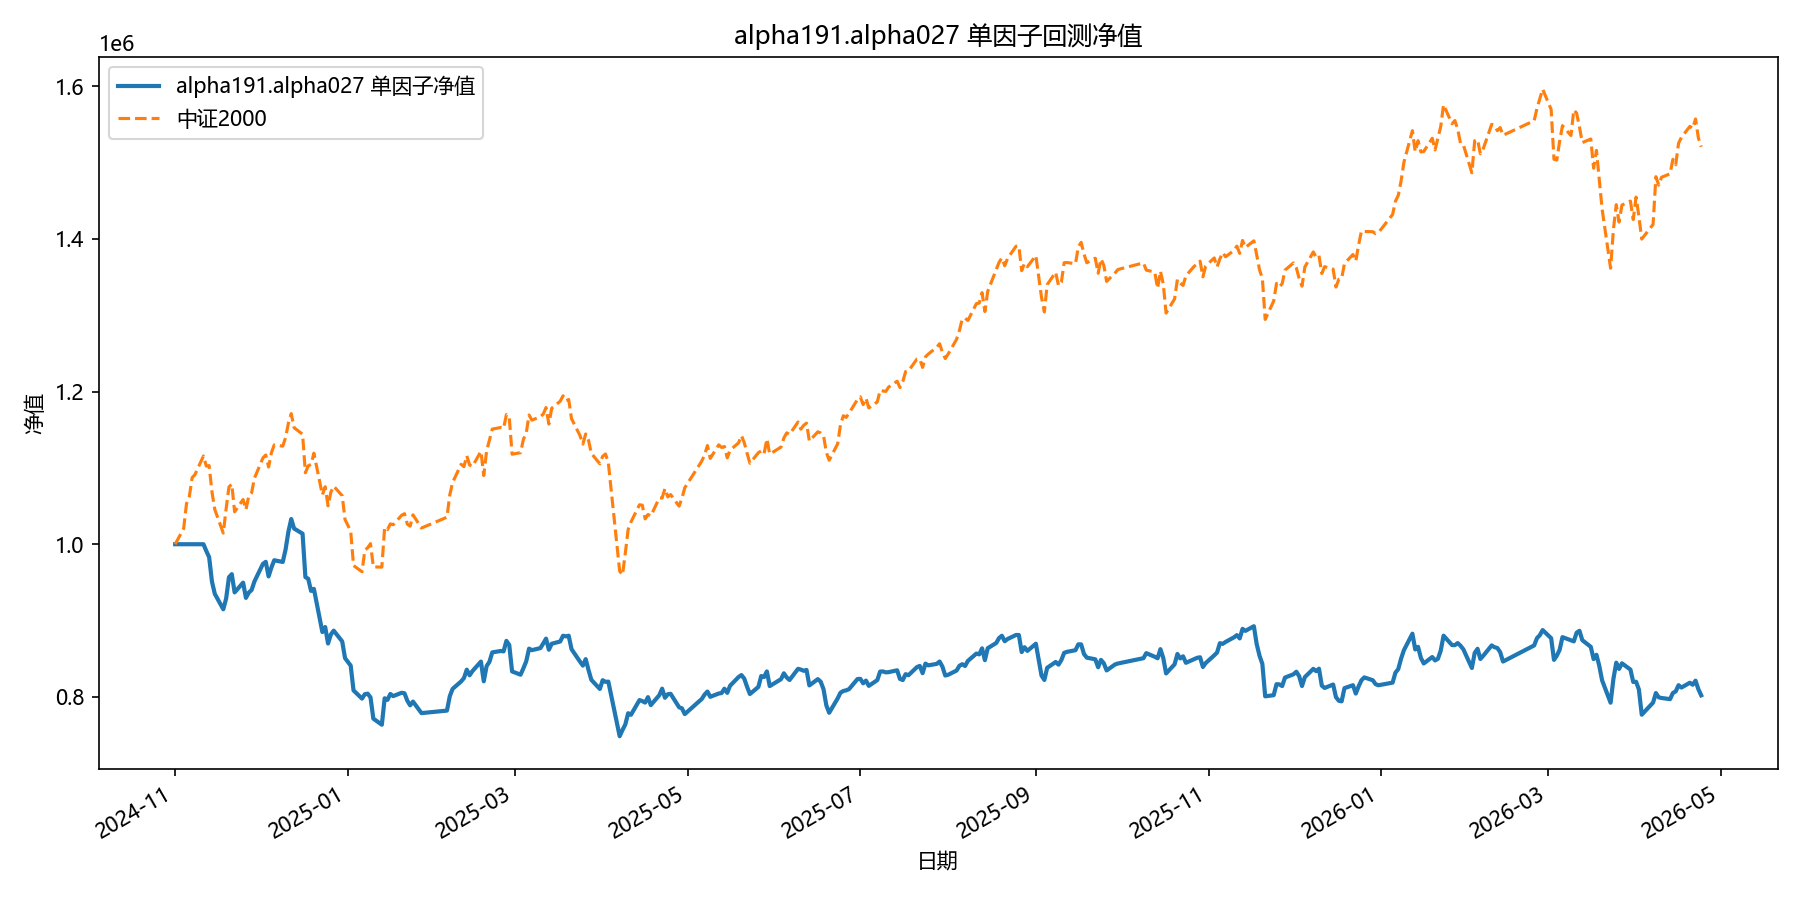

Values plotted in this chart, from the file beside it:
date, equity
2024-11-01, 1000000
2024-11-04, 1000000
2024-11-05, 1000000
2024-11-06, 1000000
2024-11-07, 1000000
2024-11-08, 1000000
2024-11-11, 1000000
2024-11-12, 991146
2024-11-13, 983088
2024-11-14, 951047
2024-11-15, 934983
2024-11-18, 914749
2024-11-19, 928713
2024-11-20, 956718
2024-11-21, 960798
2024-11-22, 936889
2024-11-25, 949639
2024-11-26, 929686
2024-11-27, 936570
2024-11-28, 940016
2024-11-29, 951229
2024-12-02, 974227
2024-12-03, 976967
2024-12-04, 957819
2024-12-05, 969503
2024-12-06, 979005
2024-12-09, 976763
2024-12-10, 993059
2024-12-11, 1016448
2024-12-12, 1033033
2024-12-13, 1020562
2024-12-16, 1013843
2024-12-17, 956963
2024-12-18, 954702
2024-12-19, 938809
2024-12-20, 941520
2024-12-23, 884925
2024-12-24, 891514
2024-12-25, 869863
2024-12-26, 881748
2024-12-27, 886770
2024-12-30, 872665
2024-12-31, 850775
2025-01-02, 840966
2025-01-03, 808520
2025-01-06, 797723
2025-01-07, 803517
2025-01-08, 804205
2025-01-09, 799336
2025-01-10, 771468
2025-01-13, 763495
2025-01-14, 798178
2025-01-15, 796139
2025-01-16, 803838
2025-01-17, 800986
2025-01-20, 805407
2025-01-21, 804705
2025-01-22, 794956
2025-01-23, 788897
2025-01-24, 793857
... 299 more rows
